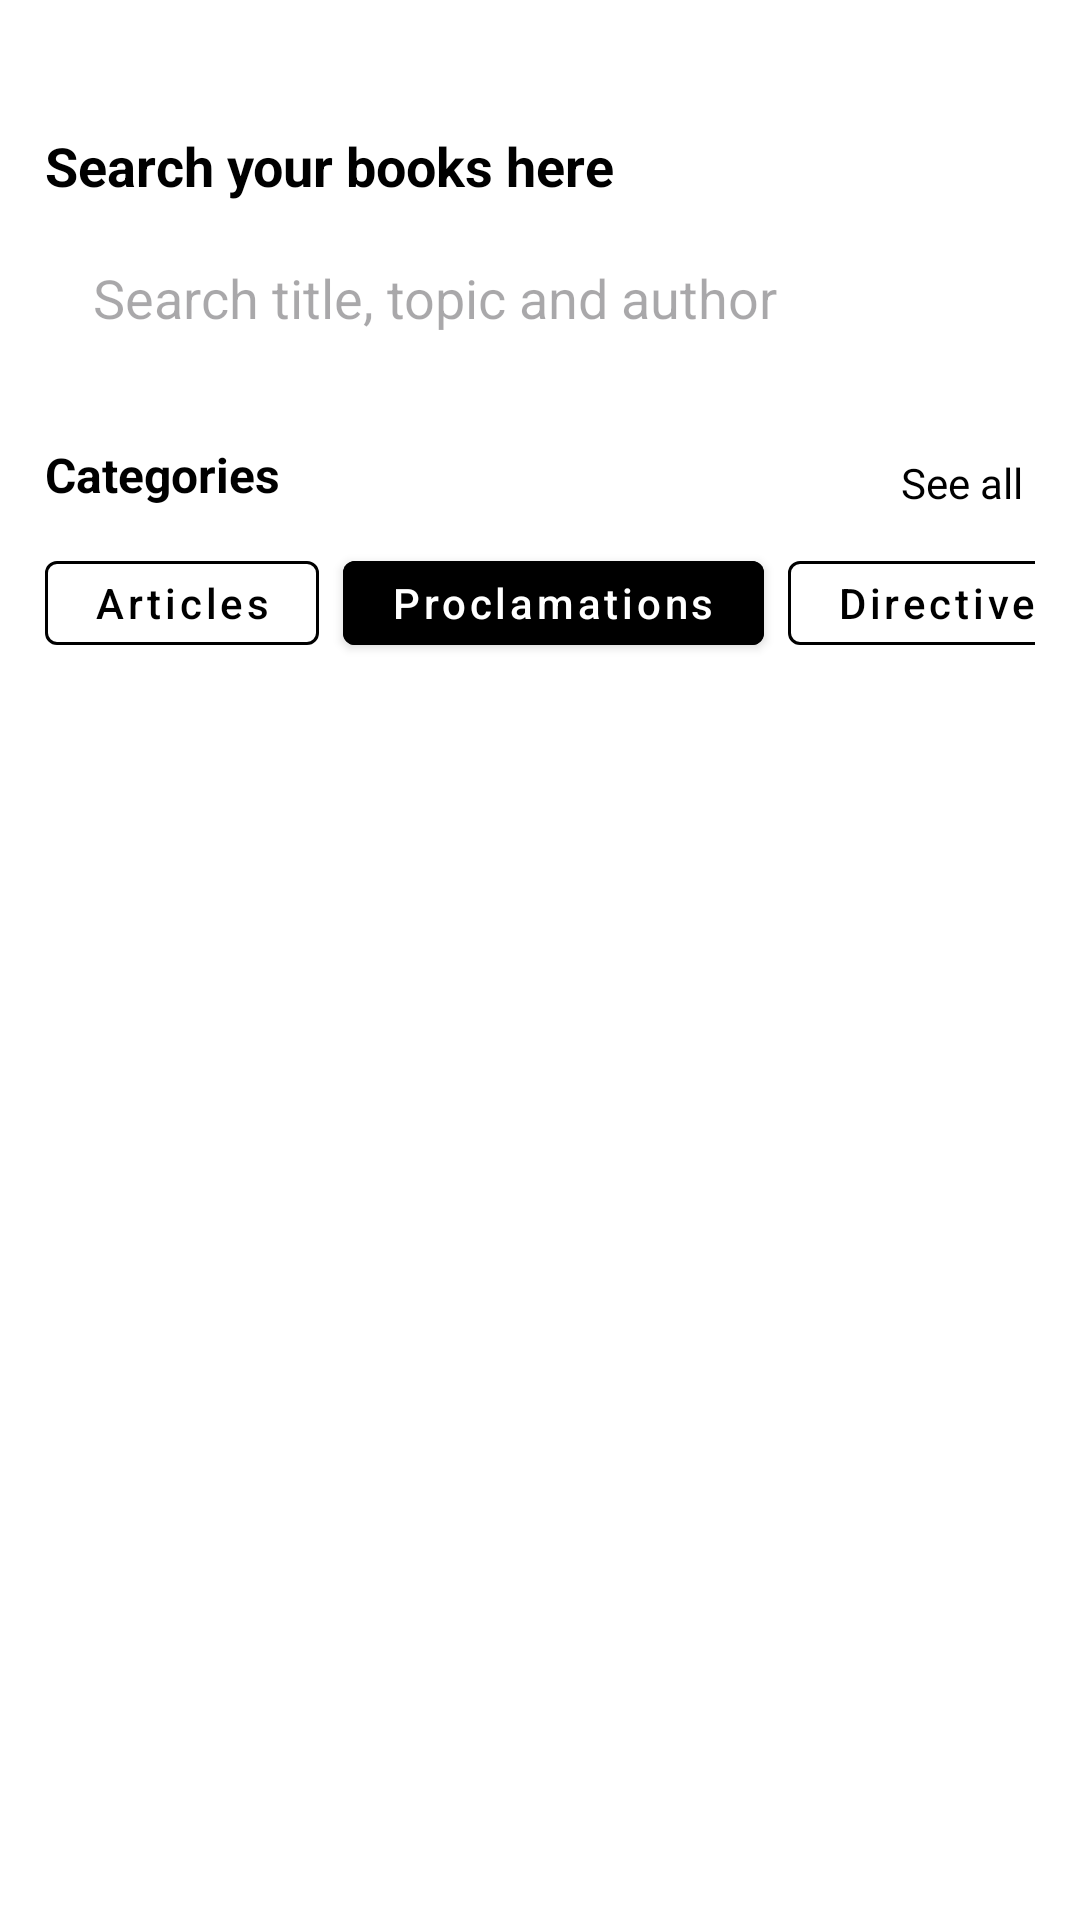

Produce the Android XML layout that renders to this screen, including the resource entries it uses.
<!-- AndroidManifest.xml: application theme Theme.ShengoApp0 -->
<!-- res/layout/fragment_resources.xml -->
<?xml version="1.0" encoding="utf-8"?>
<RelativeLayout xmlns:android="http://schemas.android.com/apk/res/android"
    xmlns:app="http://schemas.android.com/apk/res-auto"
    android:layout_width="match_parent"
    android:layout_height="match_parent"
    android:background="@color/white"
    android:paddingLeft="15dp"
    android:paddingTop="43dp"
    android:paddingRight="15dp"

    >

    
    <LinearLayout
        android:id="@+id/search_container"
        android:layout_width="match_parent"
        android:layout_height="wrap_content"

        android:orientation="vertical">

        <TextView
            android:id="@+id/search_label"
            android:layout_width="wrap_content"
            android:layout_height="wrap_content"
            android:text="Search your books here"
            android:textSize="18sp"
            android:textStyle="bold"
            android:textColor="@color/black" />

        <RelativeLayout
            android:layout_width="match_parent"
            android:layout_height="wrap_content"
            android:layout_marginTop="8dp">

            <EditText

                android:id="@+id/search_input"
                android:layout_alignParentStart="true"
                android:layout_width="match_parent"
                android:layout_height="48dp"
                android:layout_toStartOf="@id/search_button"
                android:background="@drawable/edit_text_background"
                android:hint="Search title, topic and author"
                android:paddingStart="16dp"
                android:paddingEnd="16dp"
                android:textColor="@color/black"
                android:layout_marginEnd="8dp" />

            <ImageView
                android:id="@+id/search_button"
                android:layout_width="48dp"
                android:layout_height="48dp"
                android:layout_alignParentEnd="true"
                android:padding="12dp"
                android:src="@drawable/search0"
                android:contentDescription="Search button"
                app:tint="@color/black" />
        </RelativeLayout>
    </LinearLayout>

    
    <RelativeLayout
        android:id="@+id/categories_container"
        android:layout_width="match_parent"
        android:layout_height="wrap_content"
        android:layout_below="@id/search_container"
        android:layout_marginTop="24dp">

        <TextView
            android:id="@+id/categories_label"
            android:layout_width="wrap_content"
            android:layout_height="wrap_content"
            android:text="Categories"
            android:textSize="16sp"
            android:textStyle="bold"
            android:textColor="@color/black" />

        <TextView
            android:id="@+id/see_all"
            android:layout_width="wrap_content"
            android:layout_height="wrap_content"
            android:layout_alignParentEnd="true"
            android:text="See all"
            android:textColor="@color/black"
            android:padding="4dp" />

        <HorizontalScrollView
            android:id="@+id/categories_scroll"
            android:layout_width="match_parent"
            android:layout_height="wrap_content"
            android:layout_below="@id/categories_label"
            android:layout_marginTop="12dp"
            android:scrollbars="none">

            <LinearLayout
                android:layout_width="wrap_content"
                android:layout_height="wrap_content"
                android:orientation="horizontal">

                <com.google.android.material.button.MaterialButton
                    android:id="@+id/category_classics"
                    style="@style/Widget.MaterialComponents.Button.OutlinedButton"
                    android:layout_width="wrap_content"
                    android:layout_height="40dp"
                    android:layout_marginEnd="8dp"
                    android:text="Articles"
                    android:textAllCaps="false"
                    android:textColor="@android:color/black"
                    app:strokeColor="@android:color/black"
                    app:strokeWidth="1dp" />

                <com.google.android.material.button.MaterialButton
                    android:id="@+id/category_horror"
                    style="@style/Widget.MaterialComponents.Button"
                    android:layout_width="wrap_content"
                    android:layout_height="40dp"
                    android:layout_marginEnd="8dp"
                    android:backgroundTint="@android:color/black"
                    android:text="Proclamations"

                    android:textAllCaps="false"
                    android:textColor="@android:color/white" />

                <com.google.android.material.button.MaterialButton
                    style="@style/Widget.MaterialComponents.Button.OutlinedButton"
                    android:layout_width="wrap_content"
                    android:layout_height="40dp"
                    android:layout_marginEnd="8dp"
                    android:text="Directives"
                    android:textAllCaps="false"
                    android:textColor="@android:color/black"
                    app:strokeColor="@android:color/black"
                    app:strokeWidth="1dp" />

                <com.google.android.material.button.MaterialButton
                    style="@style/Widget.MaterialComponents.Button.OutlinedButton"
                    android:layout_width="wrap_content"
                    android:layout_height="40dp"
                    android:layout_marginEnd="8dp"
                    android:text="Law Books"
                    android:textAllCaps="false"
                    android:textColor="@android:color/black"
                    app:strokeColor="@android:color/black"
                    app:strokeWidth="1dp" />

                

            </LinearLayout>
        </HorizontalScrollView>
    </RelativeLayout>


    <androidx.recyclerview.widget.RecyclerView
        android:id="@+id/book_list"
        android:layout_width="match_parent"
        android:layout_height="match_parent"
        android:layout_below="@id/categories_container"
        android:layout_marginTop="16dp"
        android:clipToPadding="false"
        android:paddingBottom="16dp" />

</RelativeLayout>
<!-- resources referenced by this layout -->
<resources>
  <color name="black">#FF000000</color>
  <color name="white">#FFFFFFFF</color>
  <style name="Theme.ShengoApp0" parent="Base.Theme.ShengoApp0" />
  <style name="Base.Theme.ShengoApp0" parent="Theme.Material3.DayNight.NoActionBar">
          
          <item name="colorPrimary">@color/black</item>
  
  
          <item name="android:statusBarColor">#00000000</item>
          <item name="android:windowLightStatusBar">true</item>
  
  
  
      </style>
</resources>
